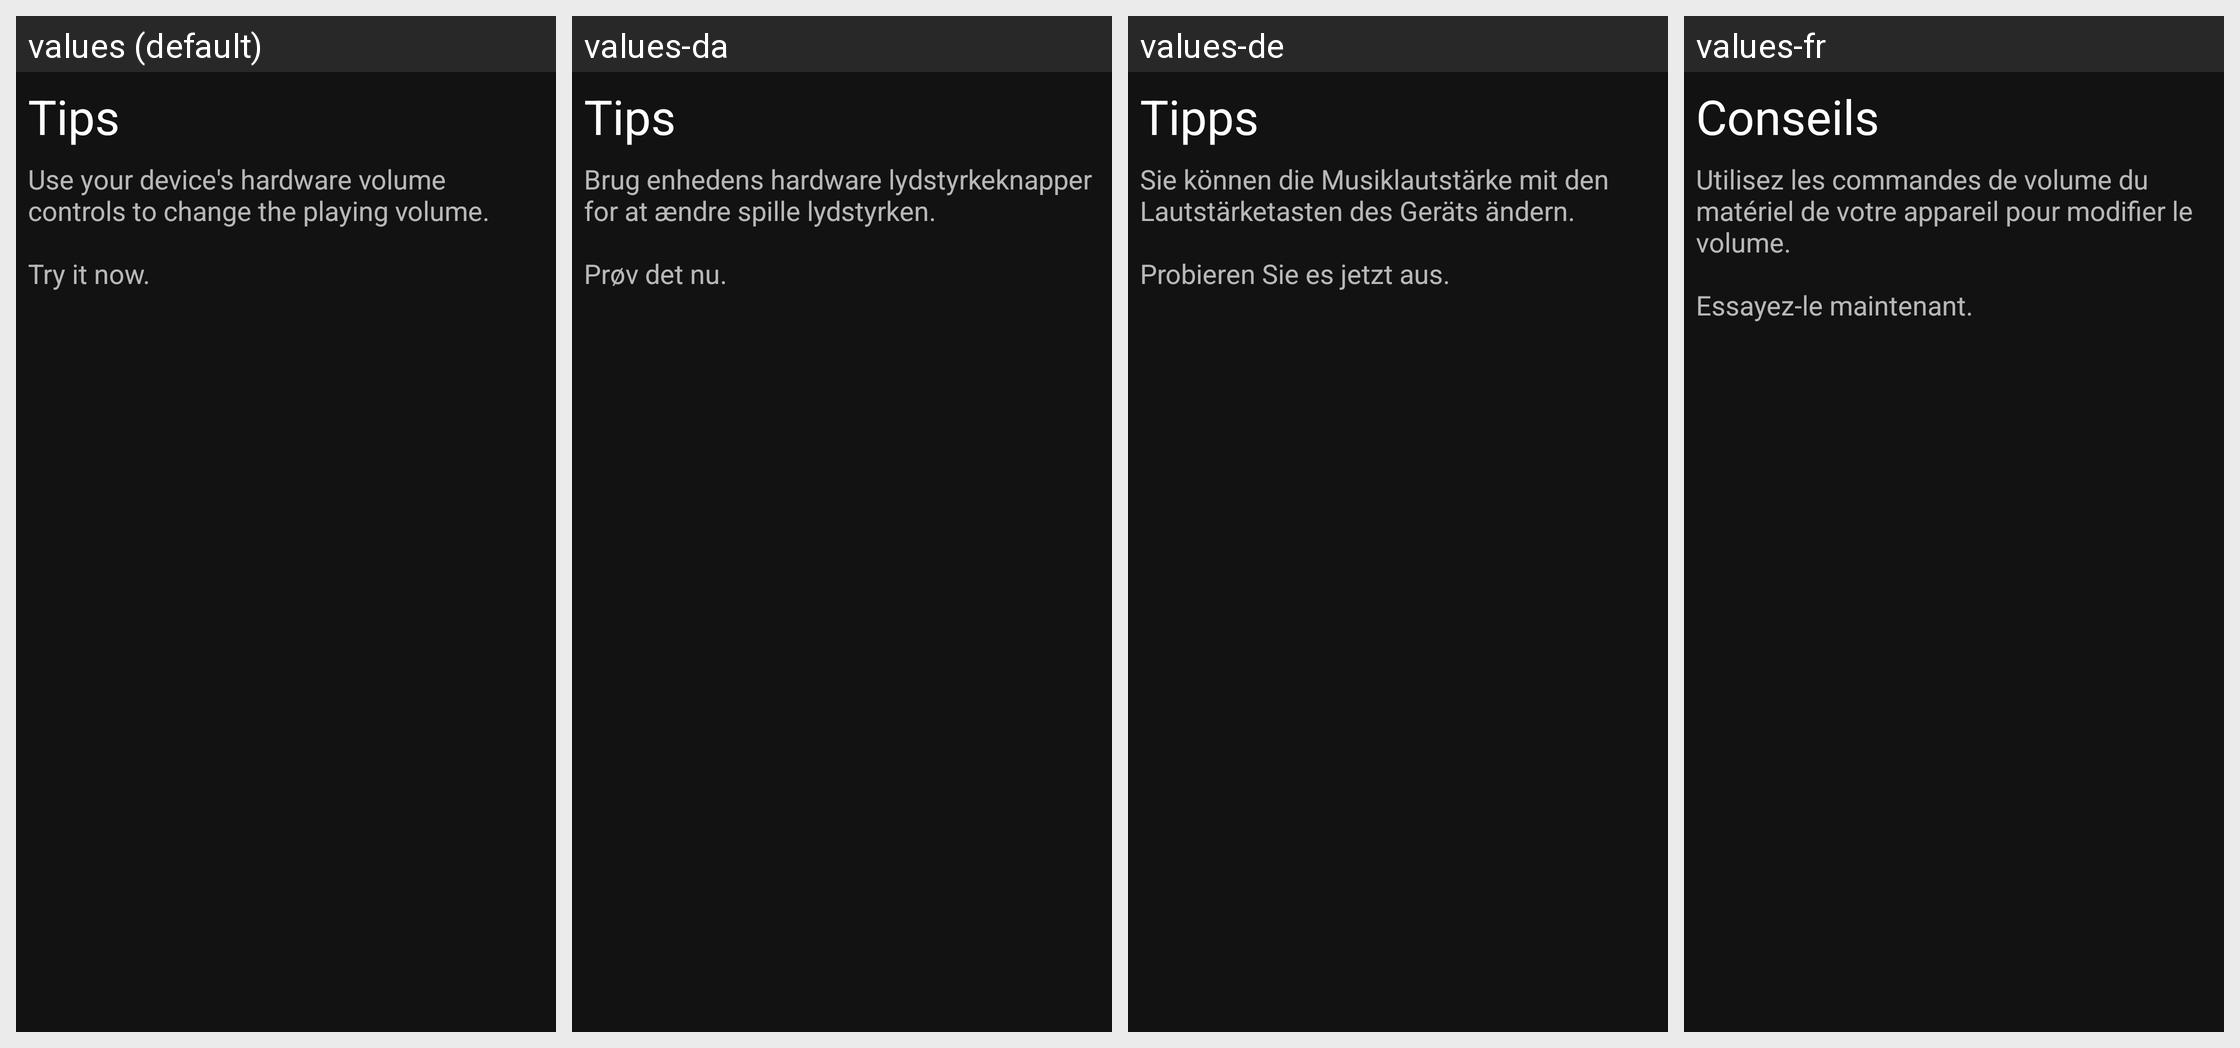

The same Android screen rendered under several of its app's locales, left to right. List the strings drawn on it with the default value and each locale's translation.
Android screen res/layout/tips_dialog.xml rendered under 4 locales, left to right: values (default), values-da, values-de, values-fr. Device: Nexus 5 (rendered at 1080×1920; each locale shown at half size, 540×960, under a caption strip naming it); theme AppTheme.
Other locales in the repository, not shown: values-nl, values-tr.
Strings drawn on this screen, with the default value and each locale's value (text and hints the layout hard-codes, and strings that could not be matched under every locale, appear in the picture but are not listed):

tips_title
  values: Tips
  values-da: Tips
  values-de: Tipps
  values-fr: Conseils

tip_volume
  values: Use your device's hardware volume controls to change the playing volume.
      
      Try it now.
  values-da: Brug enhedens hardware lydstyrkeknapper for at ændre spille lydstyrken.
      
      Prøv det nu.
  values-de: Sie können die Musiklautstärke mit den Lautstärketasten des Geräts ändern.
      
      Probieren Sie es jetzt aus.
  values-fr: Utilisez les commandes de volume du matériel de votre appareil pour modifier le volume.
      
      Essayez-le maintenant.
